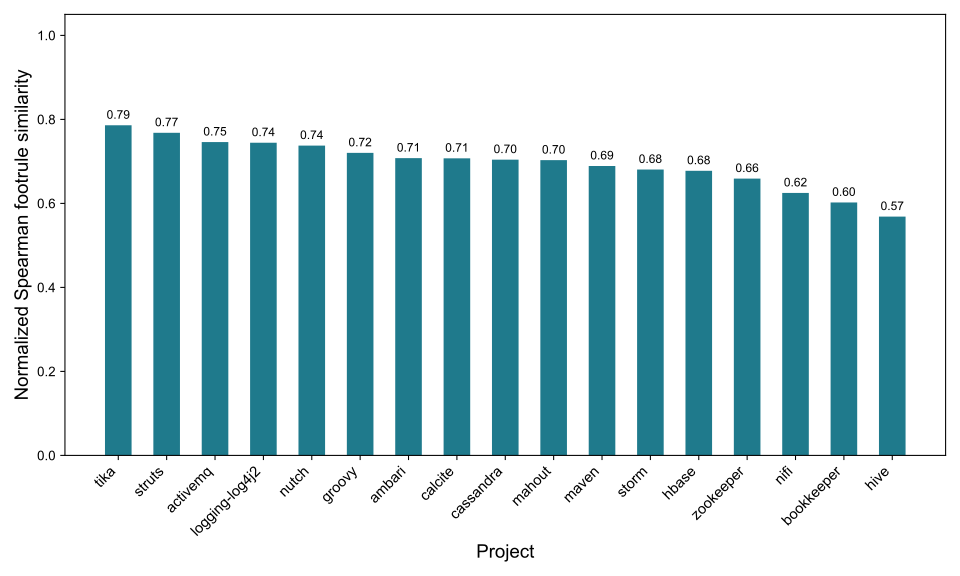

The data file committed next to this chart (first rows):
project, footrule_similarity
tika, 0.786
struts, 0.7681
activemq, 0.746
logging-log4j2, 0.7445
nutch, 0.7377
groovy, 0.7203
ambari, 0.7077
calcite, 0.7074
cassandra, 0.7041
mahout, 0.703
maven, 0.6891
storm, 0.6806
hbase, 0.6777
zookeeper, 0.6591
nifi, 0.6249
bookkeeper, 0.6023
hive, 0.5685
